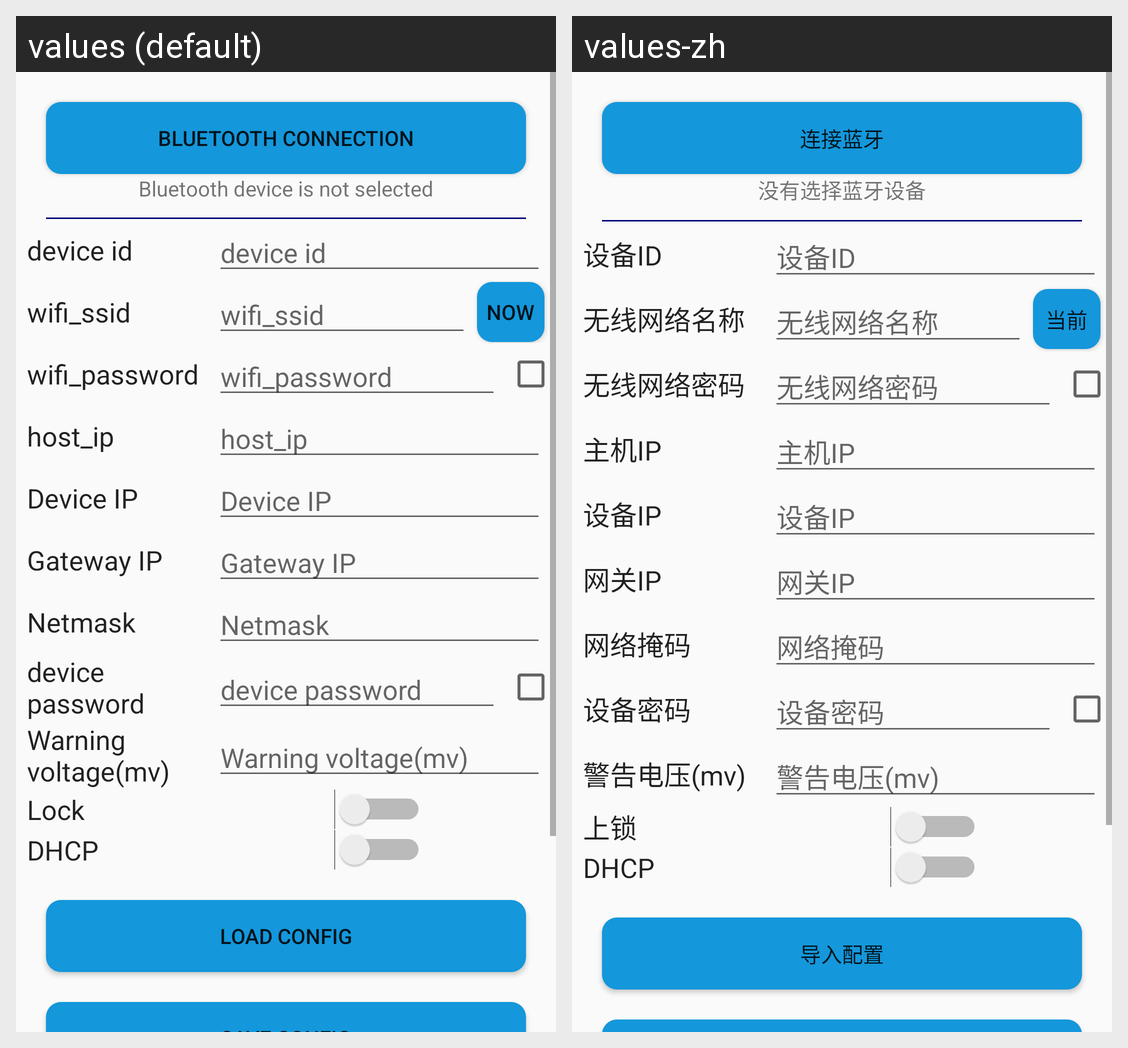

Translations of the strings shown on this Android screen, per locale in the grid:
Android screen res/layout/app_start_activity.xml rendered under 2 locales, left to right: values (default), values-zh. Device: Nexus 5 (rendered at 1080×1920; each locale shown at half size, 540×960, under a caption strip naming it); theme AppTheme.
Strings drawn on this screen, with the default value and each locale's value (text and hints the layout hard-codes, and strings that could not be matched under every locale, appear in the picture but are not listed):

scan
  values: Bluetooth connection
  values-zh: 连接蓝牙

no_blue
  values: Bluetooth device is not selected
  values-zh: 没有选择蓝牙设备

device_id
  values: device id
  values-zh: 设备ID

wifi_ssid
  values: wifi_ssid
  values-zh: 无线网络名称

now
  values: Now
  values-zh: 当前

wifi_password
  values: wifi_password
  values-zh: 无线网络密码

host_ip
  values: host_ip
  values-zh: 主机IP

device_ip
  values: Device IP
  values-zh: 设备IP

gateway_ip
  values: Gateway IP
  values-zh: 网关IP

netmask
  values: Netmask
  values-zh: 网络掩码

device_password
  values: device password
  values-zh: 设备密码

low_power_text
  values: Warning voltage(mv)
  values-zh: 警告电压(mv)

lock
  values: Lock
  values-zh: 上锁

dhcp
  values: DHCP
  values-zh: DHCP

load_config
  values: load config
  values-zh: 导入配置
